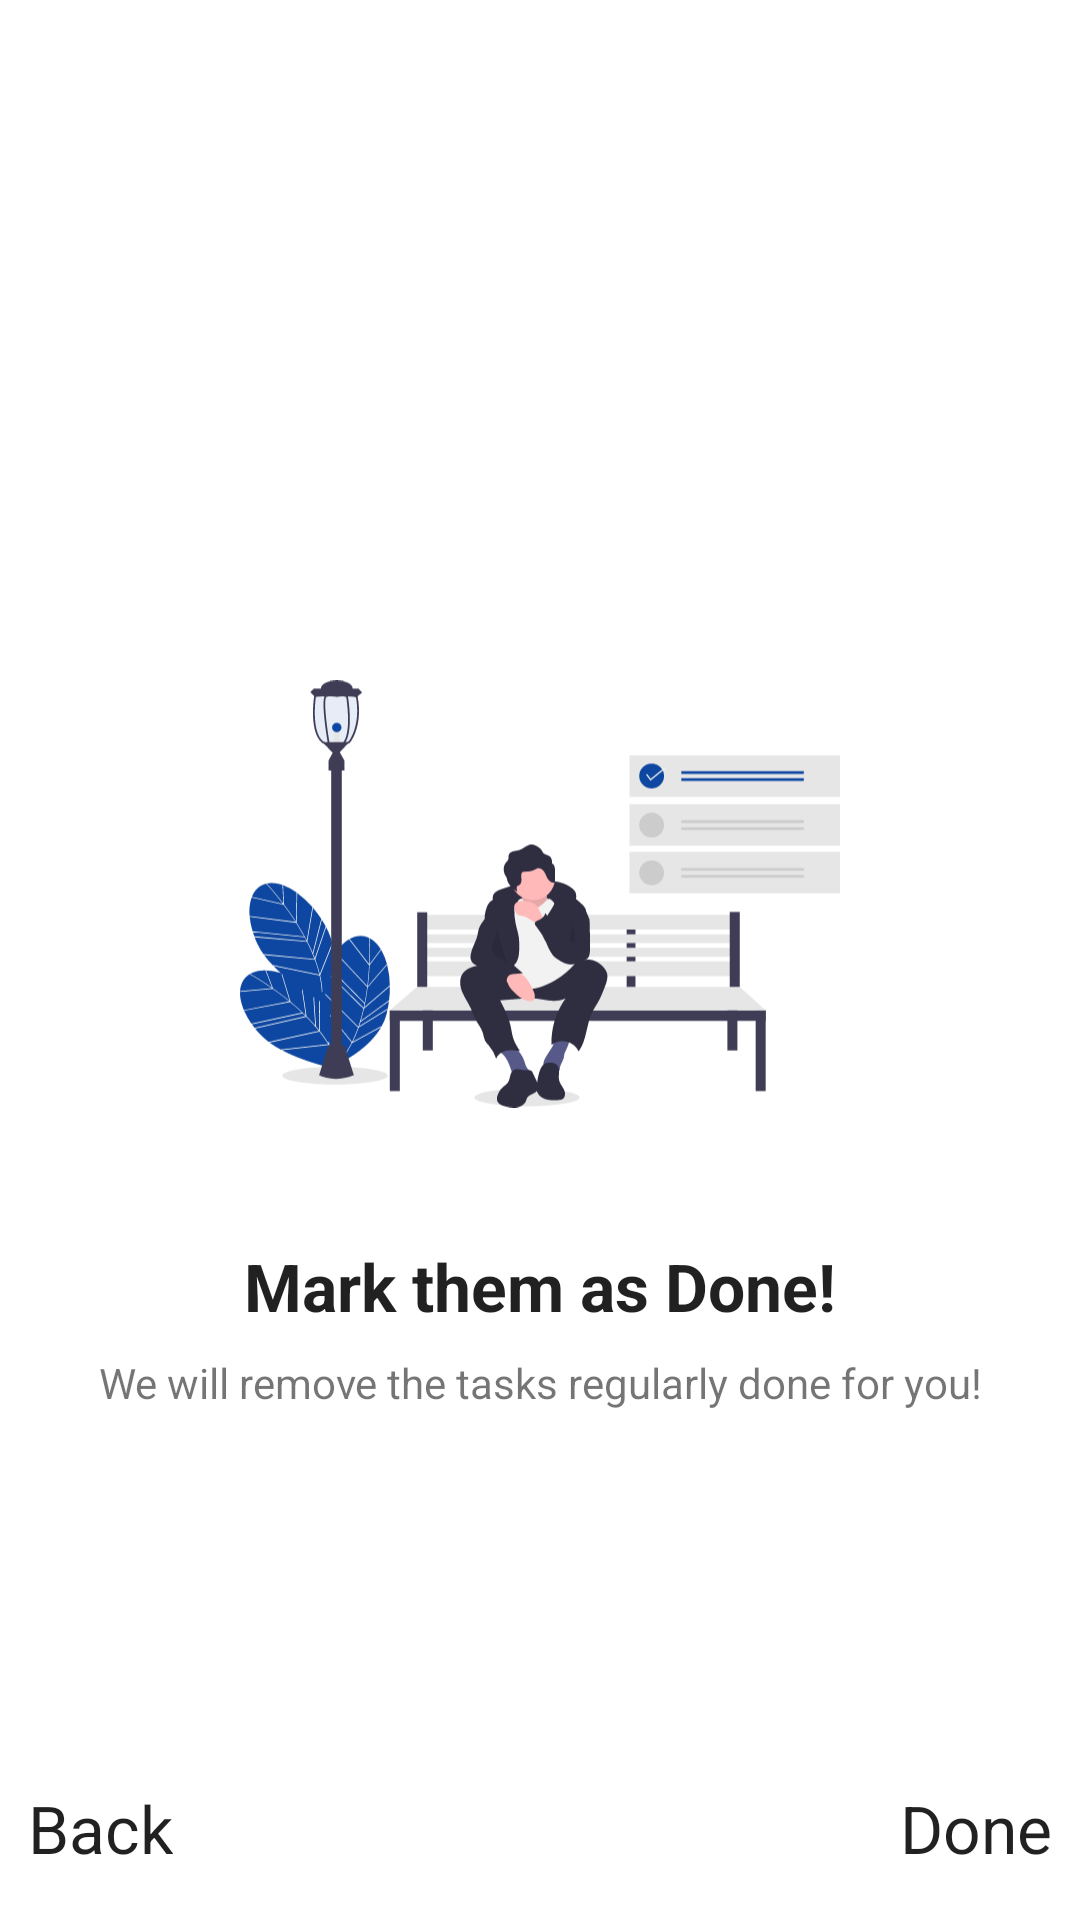

Write the Android layout XML for this screen, with the resource values it uses.
<!-- AndroidManifest.xml: application theme AppTheme -->
<!-- res/layout/fragment_on_boarding_two.xml -->
<?xml version="1.0" encoding="utf-8"?>
<androidx.constraintlayout.widget.ConstraintLayout xmlns:android="http://schemas.android.com/apk/res/android"
    xmlns:app="http://schemas.android.com/apk/res-auto"
    xmlns:tools="http://schemas.android.com/tools"
    android:layout_width="match_parent"
    android:layout_height="match_parent"
    android:background="@android:color/white"
    tools:context=".onboarding.OnBoardingTwoFragment">


    <ImageView
        android:id="@+id/imageView2"
        android:layout_width="200dp"
        android:layout_height="200dp"
        android:src="@drawable/ic_undraw_complete_task"
        app:layout_constraintBottom_toBottomOf="parent"
        app:layout_constraintEnd_toEndOf="parent"
        app:layout_constraintStart_toStartOf="parent"
        app:layout_constraintTop_toTopOf="parent"
        app:layout_constraintVertical_bias="0.45" />

    <TextView
        android:id="@+id/textView2"
        android:layout_width="wrap_content"
        android:layout_height="wrap_content"
        android:layout_marginTop="16dp"
        android:layout_marginBottom="16dp"
        android:text="Mark them as Done!"
        android:textAppearance="@style/TextAppearance.AppCompat.Large"
        android:textStyle="bold"
        app:layout_constraintBottom_toTopOf="@+id/textView5"
        app:layout_constraintEnd_toEndOf="@+id/imageView2"
        app:layout_constraintStart_toStartOf="@+id/imageView2"
        app:layout_constraintTop_toBottomOf="@+id/imageView2" />

    <TextView
        android:id="@+id/textView5"
        android:layout_width="wrap_content"
        android:layout_height="wrap_content"
        android:layout_marginTop="8dp"
        android:text="We will remove the tasks regularly done for you!"
        app:layout_constraintEnd_toEndOf="@+id/textView2"
        app:layout_constraintStart_toStartOf="@+id/textView2"
        app:layout_constraintTop_toBottomOf="@+id/textView2" />

    <TextView
        android:id="@+id/onBoardingTwoBackButton"
        android:layout_width="wrap_content"
        android:layout_height="wrap_content"
        android:layout_marginBottom="16dp"
        android:text="Back"
        android:textAppearance="@style/TextAppearance.AppCompat.Large"
        app:layout_constraintBottom_toBottomOf="parent"
        app:layout_constraintEnd_toEndOf="parent"
        app:layout_constraintHorizontal_bias="0.03"
        app:layout_constraintStart_toStartOf="parent" />

    <TextView
        android:id="@+id/onBoardingTwoDoneButton"
        android:layout_width="wrap_content"
        android:layout_height="wrap_content"
        android:layout_marginBottom="16dp"
        android:text="Done"
        android:textAppearance="@style/TextAppearance.AppCompat.Large"
        app:layout_constraintBottom_toBottomOf="parent"
        app:layout_constraintEnd_toEndOf="parent"
        app:layout_constraintHorizontal_bias="0.97"
        app:layout_constraintStart_toStartOf="parent" />

</androidx.constraintlayout.widget.ConstraintLayout>
<!-- resources referenced by this layout -->
<resources>
  <!-- drawable ic_undraw_complete_task: vector/xml drawable (drawable, 28367 chars, omitted) -->
</resources>
